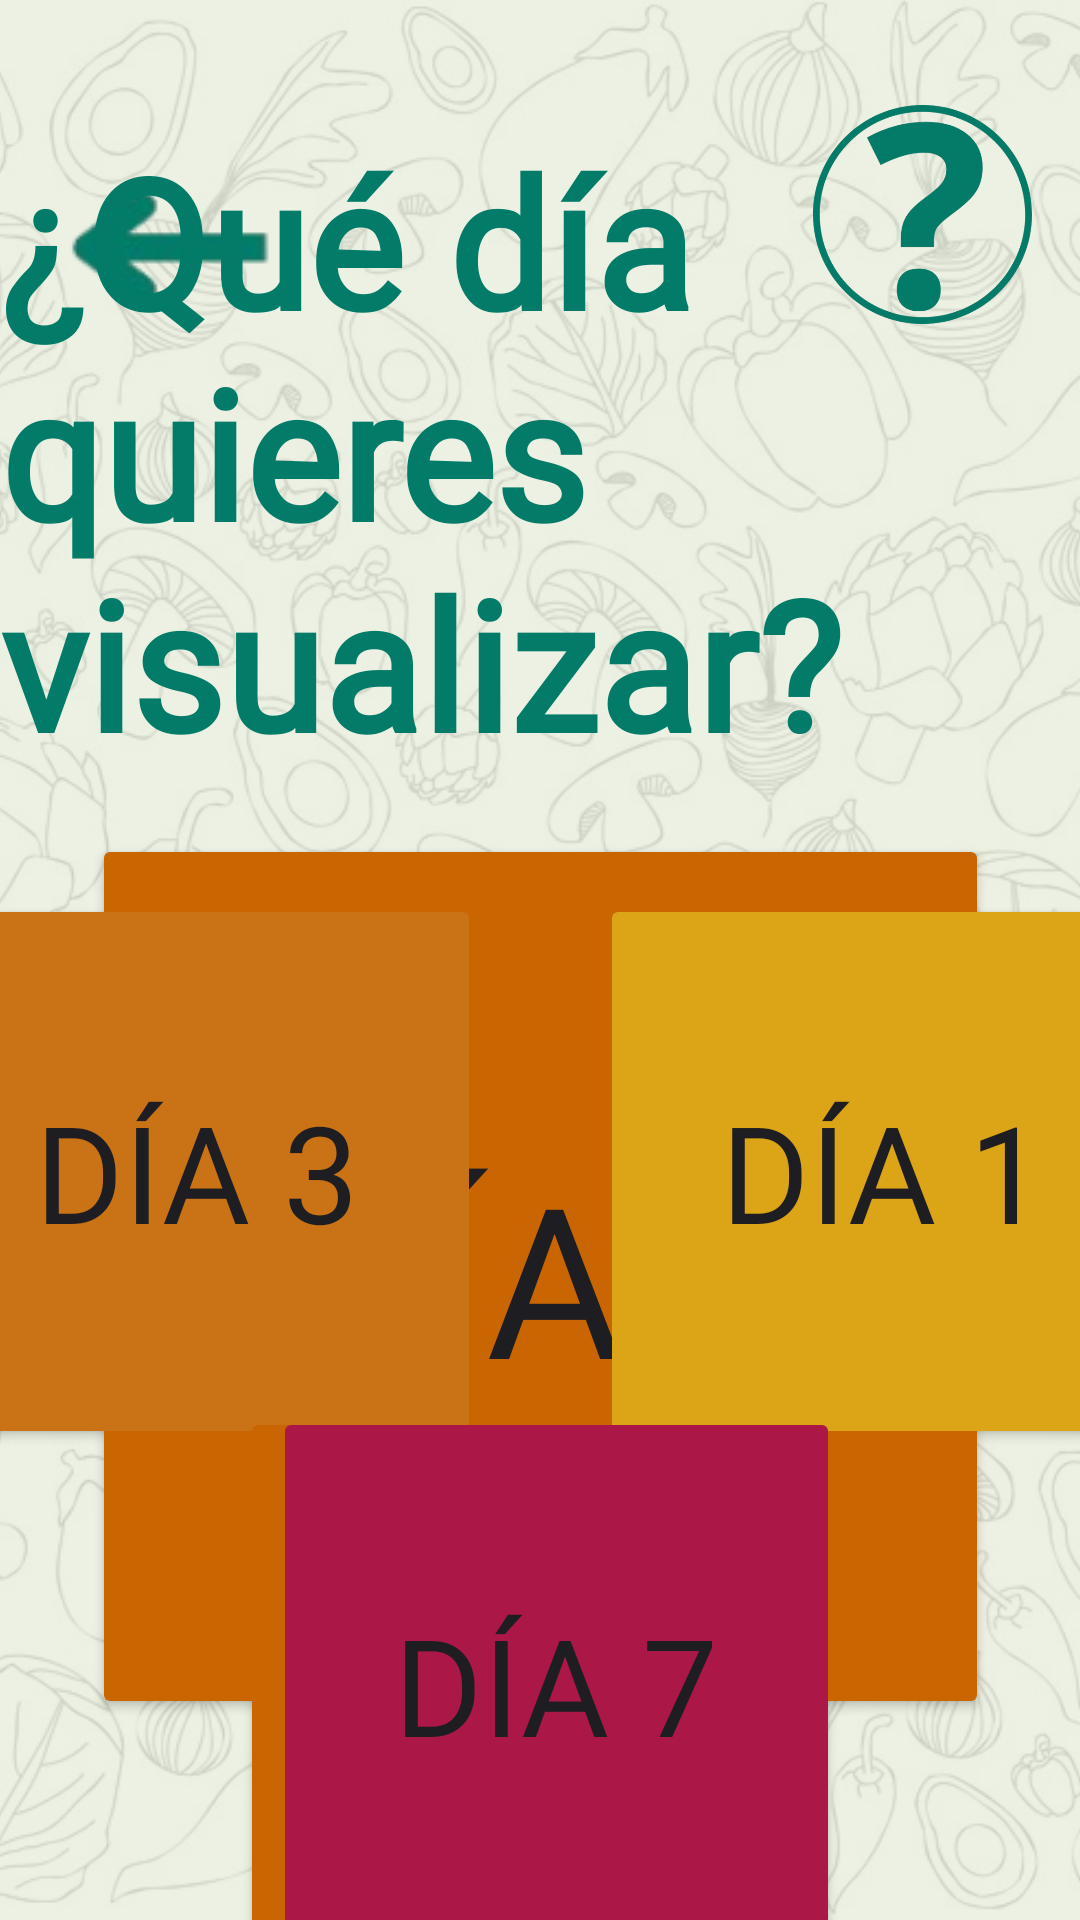

Produce the Android XML layout that renders to this screen, including the resource entries it uses.
<!-- AndroidManifest.xml: application theme Theme.DietaAlPlato -->
<!-- res/layout/activity_dias.xml -->
<?xml version="1.0" encoding="utf-8"?>
<androidx.constraintlayout.widget.ConstraintLayout xmlns:android="http://schemas.android.com/apk/res/android"
    xmlns:app="http://schemas.android.com/apk/res-auto"
    xmlns:tools="http://schemas.android.com/tools"
    android:id="@+id/main"
    android:layout_width="match_parent"
    android:layout_height="match_parent"
    tools:context=".DiasActivity">

    
    <ImageView
        android:id="@+id/fondo"
        android:layout_width="0dp"
        android:layout_height="0dp"
        android:scaleType="centerCrop"
        android:contentDescription="Fondo"
        app:srcCompat="@drawable/fondo_android"
        app:layout_constraintTop_toTopOf="parent"
        app:layout_constraintBottom_toBottomOf="parent"
        app:layout_constraintStart_toStartOf="parent"
        app:layout_constraintEnd_toEndOf="parent" />

    
    <View
        android:id="@+id/velo"
        android:layout_width="0dp"
        android:layout_height="0dp"
        android:background="#DDE9EFDF"
        app:layout_constraintTop_toTopOf="parent"
        app:layout_constraintBottom_toBottomOf="parent"
        app:layout_constraintStart_toStartOf="parent"
        app:layout_constraintEnd_toEndOf="parent" />

    <ImageView
        android:id="@+id/imageView5"
        android:layout_width="73dp"
        android:layout_height="79dp"
        android:layout_marginTop="32dp"
        android:layout_marginEnd="16dp"
        android:onClick="just"
        app:layout_constraintEnd_toEndOf="parent"
        app:layout_constraintTop_toTopOf="parent"
        app:srcCompat="@drawable/question_mark" />

    <ImageButton
        android:id="@+id/return_button"
        android:layout_width="110dp"
        android:layout_height="99dp"
        android:layout_marginTop="28dp"
        android:backgroundTint="#00FFFFFF"
        android:onClick="onClickBackNavigation"
        app:layout_constraintEnd_toEndOf="parent"
        app:layout_constraintHorizontal_bias="0.005"
        app:layout_constraintStart_toStartOf="parent"
        app:layout_constraintTop_toTopOf="parent"
        app:srcCompat="@drawable/gobacksinfondo" />

    <Button
        android:id="@+id/boton1Dias3"
        android:layout_width="299dp"
        android:layout_height="295dp"
        android:layout_marginStart="16dp"
        android:backgroundTint="#DCA417"
        android:fontFamily="@font/bakbak_one"
        android:text="Día 1"
        android:textColor="#1E1D21"
        android:textSize="70sp"
        app:layout_constraintBottom_toBottomOf="@+id/boton2Dias3"
        app:layout_constraintEnd_toStartOf="@+id/boton2Dias3"
        app:layout_constraintStart_toStartOf="parent"
        app:layout_constraintTop_toTopOf="@+id/boton2Dias3" />

    <Button
        android:id="@+id/boton2Dias3"
        android:layout_width="299dp"
        android:layout_height="295dp"
        android:layout_marginStart="32dp"
        android:layout_marginEnd="32dp"
        android:layout_marginBottom="50dp"
        android:backgroundTint="#CA6602"
        android:fontFamily="@font/bakbak_one"
        android:text="Día 2"
        android:textColor="#1E1D21"
        android:textSize="70sp"
        app:layout_constraintBottom_toBottomOf="parent"
        app:layout_constraintEnd_toStartOf="@+id/boton3Dias3"
        app:layout_constraintStart_toEndOf="@+id/boton1Dias3"
        app:layout_constraintTop_toBottomOf="@+id/textView" />

    <Button
        android:id="@+id/boton3Dias3"
        android:layout_width="299dp"
        android:layout_height="295dp"
        android:layout_marginStart="16dp"
        android:backgroundTint="#AB1746"
        android:fontFamily="@font/bakbak_one"
        android:text="Día 3"
        android:textColor="#1E1D21"
        android:textSize="70sp"
        app:layout_constraintBottom_toBottomOf="@+id/boton2Dias3"
        app:layout_constraintEnd_toEndOf="parent"
        app:layout_constraintStart_toEndOf="@+id/boton2Dias3"
        app:layout_constraintTop_toTopOf="@+id/boton2Dias3" />

    <TextView
        android:id="@+id/textView"
        android:layout_width="wrap_content"
        android:layout_height="wrap_content"
        android:layout_marginTop="40dp"
        android:fontFamily="@font/lily_script_one"
        android:text="¿Qué día quieres visualizar?"
        android:textAllCaps="false"
        android:textColor="#027C68"
        android:textSize="60sp"
        android:textStyle="bold"
        app:layout_constraintEnd_toEndOf="parent"
        app:layout_constraintStart_toStartOf="parent"
        app:layout_constraintTop_toTopOf="parent" />

    <Button
        android:id="@+id/boton1Dias7"
        android:layout_width="189dp"
        android:layout_height="185dp"
        android:layout_marginStart="200dp"
        android:backgroundTint="#DCA417"
        android:fontFamily="@font/bakbak_one"
        android:text="Día 1"
        android:textColor="#1E1D21"
        android:textSize="45sp"
        app:layout_constraintBottom_toBottomOf="@+id/boton2Dias7"
        app:layout_constraintStart_toStartOf="parent"
        app:layout_constraintTop_toTopOf="@+id/boton2Dias7"
        app:layout_constraintVertical_bias="0.0" />

    <Button
        android:id="@+id/boton2Dias7"
        android:layout_width="189dp"
        android:layout_height="185dp"
        android:backgroundTint="#D58915"
        android:fontFamily="@font/bakbak_one"
        android:text="Día 2"
        android:textColor="#1E1D21"
        android:textSize="45sp"
        app:layout_constraintBottom_toBottomOf="parent"
        app:layout_constraintEnd_toStartOf="@+id/boton3Dias7"
        app:layout_constraintHorizontal_bias="0.501"
        app:layout_constraintStart_toEndOf="@+id/boton1Dias7"
        app:layout_constraintTop_toBottomOf="@+id/textView"
        app:layout_constraintVertical_bias="0.192" />

    <Button
        android:id="@+id/boton3Dias7"
        android:layout_width="189dp"
        android:layout_height="185dp"
        android:layout_marginEnd="200dp"
        android:backgroundTint="#CA7216"
        android:fontFamily="@font/bakbak_one"
        android:text="Día 3"
        android:textColor="#1E1D21"
        android:textSize="45sp"
        app:layout_constraintBottom_toBottomOf="@+id/boton2Dias7"
        app:layout_constraintEnd_toEndOf="parent"
        app:layout_constraintTop_toTopOf="@+id/boton2Dias7"
        app:layout_constraintVertical_bias="0.0" />

    <Button
        android:id="@+id/boton4Dias7"
        android:layout_width="189dp"
        android:layout_height="185dp"
        android:layout_marginStart="80dp"
        android:backgroundTint="#CA6602"
        android:fontFamily="@font/bakbak_one"
        android:text="Día 4"
        android:textColor="#1E1D21"
        android:textSize="45sp"
        app:layout_constraintBottom_toBottomOf="parent"
        app:layout_constraintStart_toStartOf="parent"
        app:layout_constraintTop_toBottomOf="@+id/boton1Dias7" />

    <Button
        android:id="@+id/boton5Dias7"
        android:layout_width="189dp"
        android:layout_height="185dp"
        android:layout_marginEnd="136dp"
        android:backgroundTint="#B84911"
        android:fontFamily="@font/bakbak_one"
        android:text="Día 5"
        android:textColor="#1E1D21"
        android:textSize="45sp"
        app:layout_constraintBottom_toBottomOf="parent"
        app:layout_constraintEnd_toStartOf="@+id/boton6Dias7"
        app:layout_constraintTop_toBottomOf="@+id/boton2Dias7" />

    <Button
        android:id="@+id/boton6Dias7"
        android:layout_width="189dp"
        android:layout_height="185dp"
        android:layout_marginEnd="108dp"
        android:backgroundTint="#BA340F"
        android:fontFamily="@font/bakbak_one"
        android:text="Día 6"
        android:textColor="#1E1D21"
        android:textSize="45sp"
        app:layout_constraintBottom_toBottomOf="parent"
        app:layout_constraintEnd_toStartOf="@+id/boton7Dias7"
        app:layout_constraintTop_toBottomOf="@+id/boton2Dias7" />

    <Button
        android:id="@+id/boton7Dias7"
        android:layout_width="189dp"
        android:layout_height="185dp"
        android:layout_marginEnd="80dp"
        android:backgroundTint="#AB1746"
        android:fontFamily="@font/bakbak_one"
        android:text="Día 7"
        android:textColor="#1E1D21"
        android:textSize="45sp"
        app:layout_constraintBottom_toBottomOf="parent"
        app:layout_constraintEnd_toEndOf="parent"
        app:layout_constraintTop_toBottomOf="@+id/boton3Dias7" />


</androidx.constraintlayout.widget.ConstraintLayout>
<!-- resources referenced by this layout -->
<resources>
  <!-- drawable fondo_android: png bitmap (drawable, 156043 bytes) -->
  <!-- drawable gobacksinfondo: png bitmap (drawable, 8881 bytes) -->
  <!-- drawable question_mark: png bitmap (drawable, 94034 bytes) -->
  <style name="Theme.DietaAlPlato" parent="Theme.MaterialComponents.DayNight.DarkActionBar">
          
          <item name="colorPrimary">@color/purple_500</item>
          <item name="colorPrimaryVariant">@color/purple_700</item>
          <item name="colorOnPrimary">@color/white</item>
          
          <item name="colorSecondary">@color/teal_200</item>
          <item name="colorSecondaryVariant">@color/teal_700</item>
          <item name="colorOnSecondary">@color/black</item>
          
          <item name="android:statusBarColor">?attr/colorPrimaryVariant</item>
          
          <item name="windowActionBar">false</item>
          <item name="windowNoTitle">true</item>
  
      </style>
  <color name="purple_500">#FF6200EE</color>
  <color name="purple_700">#FF3700B3</color>
  <color name="white">#FFFFFFFF</color>
  <color name="teal_200">#FF03DAC5</color>
  <color name="teal_700">#FF018786</color>
  <color name="black">#FF000000</color>
</resources>
